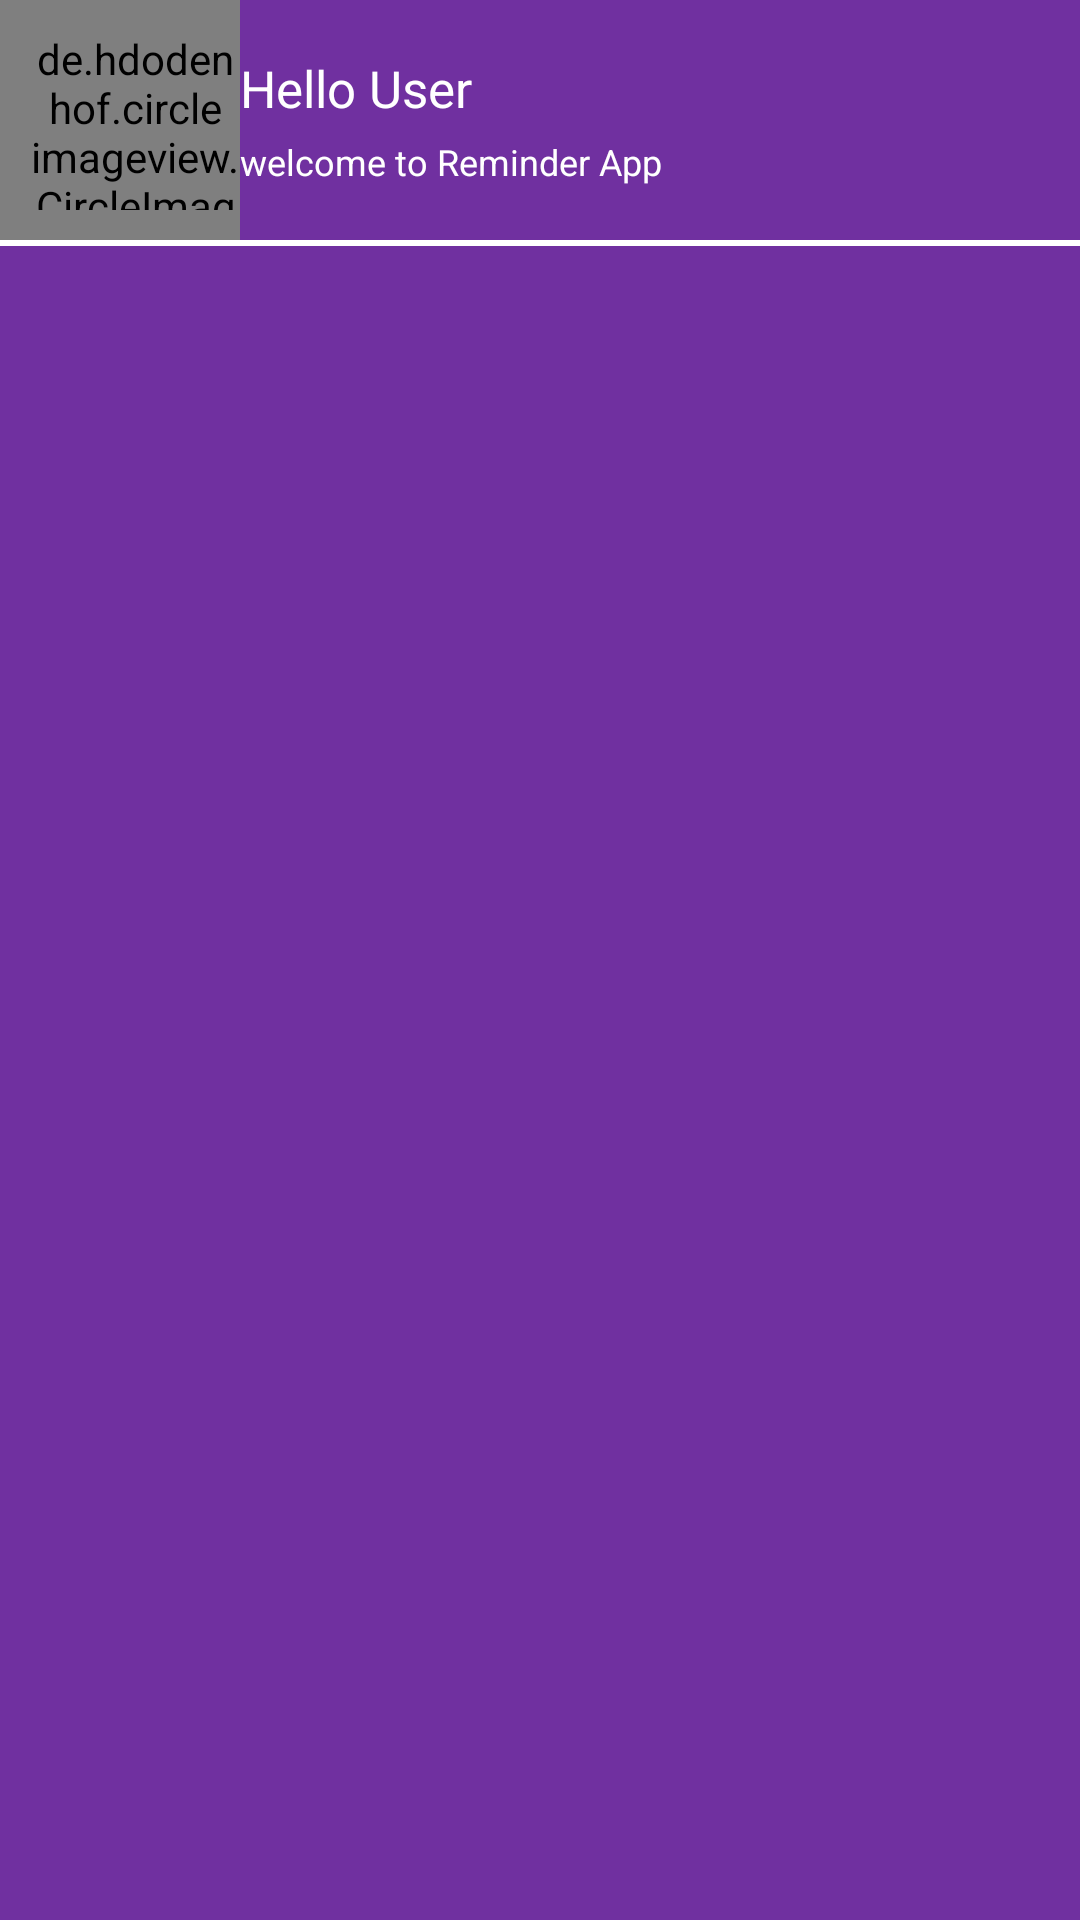

This screen was rendered from an Android layout file. Write that file and the resources it references.
<!-- AndroidManifest.xml: application theme AppTheme -->
<!-- res/layout/drawer.xml -->
<?xml version="1.0" encoding="utf-8"?>
<LinearLayout xmlns:android="http://schemas.android.com/apk/res/android"
    android:layout_width="match_parent"
    android:layout_height="match_parent"
    android:orientation="vertical"
    android:background="@color/colorAccent">

    <LinearLayout
        android:layout_width="match_parent"
        android:layout_height="wrap_content"
        android:gravity="center">

        <de.hdodenhof.circleimageview.CircleImageView
            android:id="@+id/disimg"
            android:layout_width="80dp"
            android:layout_height="80dp"
            android:paddingLeft="10dp"
            android:paddingBottom="10dp"
            android:paddingTop="10dp"
            android:src="@drawable/ic_account"/>

        <LinearLayout
            android:layout_width="match_parent"
            android:layout_height="wrap_content"
            android:orientation="vertical">

        <TextView
            android:id="@+id/disname"
            android:layout_width="match_parent"
            android:layout_height="wrap_content"
            android:text="Hello User"
            android:textSize="17dp"
            android:textColor="#FFF"/>

        <TextView
            android:id="@+id/disemail"
            android:layout_width="match_parent"
            android:layout_height="wrap_content"
            android:text="welcome to Reminder App"
            android:layout_marginTop="5dp"
            android:textSize="12dp"
            android:textColor="#FFF"/>

        </LinearLayout>

    </LinearLayout>

    <View
        android:layout_width="match_parent"
        android:layout_height="2dp"
        android:background="#FFF"/>

</LinearLayout>
<!-- resources referenced by this layout -->
<resources>
  <color name="colorAccent">#7030A0</color>
  <style name="AppTheme" parent="Theme.AppCompat.Light.NoActionBar">
          
          <item name="colorPrimary">@color/colorPrimary</item>
          <item name="colorPrimaryDark">@color/colorAccent</item>
          <item name="colorAccent">@color/colorAccent</item>
      </style>
  <color name="colorPrimary">#008577</color>
</resources>
